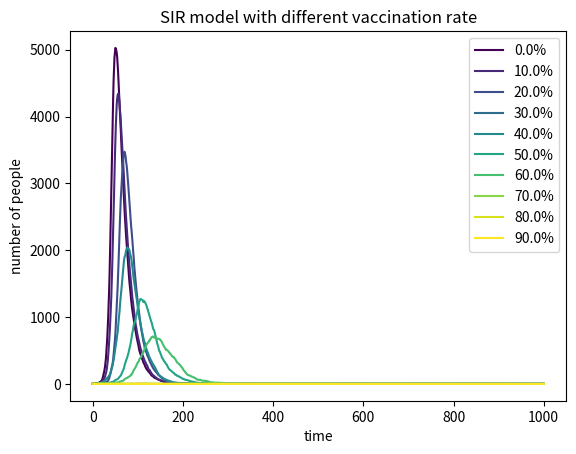

Write the Python code that produced this figure.
# -*- coding: utf-8 -*-
"""
Created on Wed May  8 10:09:48 2019

[redacted]
"""

import numpy as np
import matplotlib.pyplot as plt
from matplotlib import cm

def count(array):
    '''
    count people who become sick or recover
    '''
    import collections
    a=collections.Counter(array)
    return a[0]

for n in range(10):
#define variables
    N=10000     #total number
    V=int(0.1*n*N)     #vaccination
    S=int(9999-V)     #susceptible
    I=1        #infected
    R=0        #recovered
    
    beta=0.3   #contact
    gamma=0.05 #recovery probability
    
    array_S=[S]
    array_I=[I]
    array_R=[R]
    
    #a loop for 1000 times
    for i in range(1000):
      
    #calculate the newly infected number and add to I and minus it from S, possibility=beta*(I/N)
        temp=np.random.choice(range(2),S,p=[beta*(I/N),1-beta*(I/N)])
        newlyI=count(temp)
        I=I+newlyI
        S=S-newlyI
        
    #calculate the recovered number, minus it from I, add it to R
        temp=np.random.choice(range(2),I,p=[gamma,1-gamma])
        newlyR=count(temp)
        I=I-newlyR
        R=R+newlyR    
        
    #record S,I,R
        array_S.append(S)
        array_I.append(I)
        array_R.append(R)
    
    #plot
    plt.plot(array_I,label=("{:.1%}".format(n*0.1)),color=cm.viridis(n*30))
plt.xlabel('time')
plt.ylabel('number of people')
plt.title('SIR model with different vaccination rate')
plt.legend()

